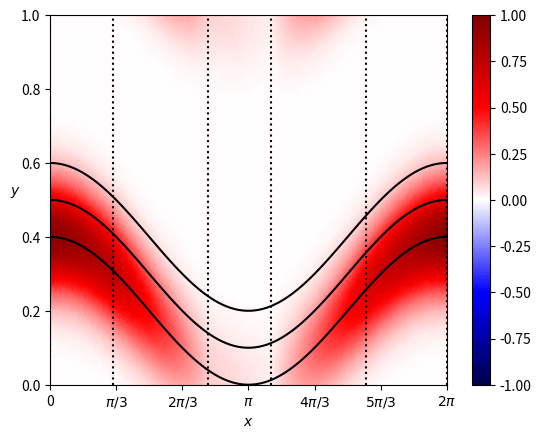

Generate this figure with matplotlib:
# -*- coding: utf-8 -*-
"""
Created on Mon Jun  8 13:47:07 2020

[redacted]
"""

from scipy.special import roots_legendre
import scipy.integrate
import scipy.sparse as sp
import scipy.sparse.linalg as sp_la
import numpy as np
import matplotlib as mpl
import matplotlib.pyplot as plt
import matplotlib.animation as animation

def mapping(points, x=0., theta=False, deriv=False):
    A = 0.2
    phase = -np.pi/2
    if deriv:
        return A*np.cos(points[:,0] - phase)
    elif theta:
        return np.arctan(A*np.cos(points[:,0] - phase))
    else:
        offsets = points[:,1] - A*np.sin(points[:,0] - phase)
        return (A*np.sin(x - phase) + offsets) % 1 % 1

# mapping(np.array([[9*np.pi/6, 0.1]]), 4*np.pi/3)

def f(points):
    return np.repeat(0., len(points))

##### uniform grid spacing
# NX = 5  # number of planes
# NY = 20 # number of grid divisions on plane
# nodeX = 2*np.pi*np.arange(NX+1)/NX

Nquad = 20
ndim = 2

##### non-uniform X spacing
nodeX = np.array([0., 1, 2.5, 3.5, 5, 2*np.pi])
NX = len(nodeX) - 1
NY = 20
nodeY = np.tile(np.linspace(0, 1, NY+1), NX).reshape(NX,-1)

nNodes = NX*NY

dx = nodeX[1:]-nodeX[0:-1]
dy = nodeY[:,1:]-nodeY[:,:-1]

# velocity = np.array([1., 0.])
velocity = np.array([1., 0.03183098861837907])
# velocity = np.array([0., 0.])

D_a = 0.
D_i = 0.
theta = np.pi/4
diffusivity = D_a*np.array([[np.cos(theta)**2, np.sin(theta)*np.cos(theta)],
                            [np.sin(theta)*np.cos(theta), np.sin(theta)**2]])
diffusivity += D_i*np.eye(2)

arcLengths = np.array([scipy.integrate.quad(lambda x: 
    np.sqrt(1 + mapping(np.array([[x,0]]), deriv=True)**2),
    nodeX[i], nodeX[i+1])[0] for i in range(NX)])

dt = 0.01
# nSteps = int(np.rint(np.sum(dx[0:3])/dt))
nSteps = int(np.pi/dt)

# ##### generate quadrature points
# offsets, weights = roots_legendre(Nquad)
# offsets = [offsets * np.pi / NX, offsets / (2*NY)]
# weights = [weights * np.pi / NX, weights / (2*NY)]
# quads = ( np.indices([1, NY], dtype='float').T.reshape(-1, ndim) + 0.5 ) \
#       * [2*np.pi/NX, 1/NY]
# quadWeights = np.repeat(1., len(quads))
# for i in range(ndim):
#     quads = np.concatenate( [quads + 
#         offset*np.eye(ndim)[i] for offset in offsets[i]] )
#     quadWeights = np.concatenate(
#         [quadWeights * weight for weight in weights[i]] )

##### pre-allocate arrays for stiffness matrix triplets
nEntries = (2*ndim)**2
nQuads = NY*Nquad**2
nMaxEntries = nEntries * nQuads * NX
Kdata = np.zeros(nMaxEntries)
Adata = np.zeros(nMaxEntries)
Mdata = np.zeros(nMaxEntries)
row_ind = np.zeros(nMaxEntries, dtype='int')
col_ind = np.zeros(nMaxEntries, dtype='int')
b = np.zeros(nNodes)

# offsets_old, weights_old = roots_legendre(Nquad)
# offsets_old = [offsets_old * np.pi / NX, offsets_old / (2*NY)]
# weights_old = [weights_old * np.pi / NX, weights_old / (2*NY)]
# quads_old = ( np.indices([1, NY], dtype='float').T.reshape(-1, ndim) + 0.5 ) \
#       * [2*np.pi/NX, 1/NY]
# quadWeights_old = np.repeat(1., len(quads_old))
# for i in range(ndim):
#     quads_old = np.concatenate( [quads_old + 
#         offset*np.eye(ndim)[i] for offset in offsets_old[i]] )
#     quadWeights_old = np.concatenate(
#         [quadWeights_old * weight for weight in weights_old[i]] )

# phiX_old = quads_old[:,0] / (2*np.pi/NX)
# Kdata_old = np.zeros(nMaxEntries)
# Adata_old = np.zeros(nMaxEntries)
# Mdata_old = np.zeros(nMaxEntries)
# row_ind_old = np.zeros(nMaxEntries, dtype='int')
# col_ind_old = np.zeros(nMaxEntries, dtype='int')

##### compute spatial discretizaton
index = 0
for iPlane in range(NX):
    ##### generate quadrature points
    offsets, weights = roots_legendre(Nquad)
    offsets = [offsets * dx[iPlane] / 2, offsets / (2*NY)]
    weights = [weights * dx[iPlane] / 2, weights / (2*NY)]
    quads = ( np.indices([1, NY], dtype='float').T.reshape(-1, ndim) + 0.5 ) \
          * [dx[iPlane], 1/NY]
    quadWeights = np.repeat(1., len(quads))
    for i in range(ndim):
        quads = np.concatenate( 
            [quads + offset*np.eye(ndim)[i] for offset in offsets[i]] )
        quadWeights = np.concatenate(
            [quadWeights * weight for weight in weights[i]] )
    phiX = quads[:,0] / dx[iPlane]
    mapL = mapping(quads + [nodeX[iPlane], 0], nodeX[iPlane])
    mapR = mapping(quads + [nodeX[iPlane], 0], nodeX[iPlane+1])
    indL = (np.searchsorted(nodeY[iPlane], mapL, side='right') - 1) % NY
    indR = (np.searchsorted(nodeY[(iPlane+1) % NX], mapR, side='right') - 1)%NY
    phiLY = (mapL - nodeY[iPlane][indL]) / dy[0][indL]
    phiRY = (mapR - nodeY[iPlane][indR]) / dy[0][indR]
    
    # mapL_old = mapping(quads_old + [iPlane*2*np.pi/NX, 0], iPlane * 2*np.pi/NX)
    # mapR_old = mapping(quads_old + [iPlane*2*np.pi/NX, 0], (iPlane+1) * 2*np.pi/NX)
    # indL_old = (mapL_old // (1/NY)).astype('int')
    # indR_old = (mapR_old // (1/NY)).astype('int')
    # phiLY_old = (mapL_old - indL_old/NY) * NY
    # phiRY_old = (mapR_old - indR_old/NY) * NY
    # assert np.allclose(mapL, mapL_old)
    # assert np.allclose(mapR, mapR_old)
    # assert np.allclose(indL, indL_old)
    # assert np.allclose(indR, indR_old)
    # assert np.allclose(phiLY, phiLY_old)
    # assert np.allclose(phiRY, phiRY_old)
    # assert np.allclose(offsets, offsets_old)
    # assert np.allclose(weights, weights_old)
    # assert np.allclose(quads, quads_old)
    # assert np.allclose(quadWeights, quadWeights_old)
    # grad_old = np.array([[-1/arcLengths[iPlane]], [-NY]])
    # grads = np.tile(grad_old, nQuads).T
    
    grad = np.array([-1/arcLengths[iPlane], -1/dy[0][0]])
    for iQ, quad in enumerate(quads):
        phis = np.array([[(1-phiLY[iQ]), (1-phiX[iQ])],
                         [  phiLY[iQ]  , (1-phiX[iQ])],
                         [(1-phiRY[iQ]),   phiX[iQ]  ],
                         [  phiRY[iQ]  ,   phiX[iQ]  ]])
        
        # phis_old = np.array([[(1-phiLY_old[iQ]), (1-phiX_old[iQ])],
        #                      [  phiLY_old[iQ]  , (1-phiX_old[iQ])],
        #                      [(1-phiRY_old[iQ]),   phiX_old[iQ]  ],
        #                      [  phiRY_old[iQ]  ,   phiX_old[iQ]  ]])
        # assert np.allclose(phis, phis_old)
        
        gradphis = np.vstack((grad          , grad * [1, -1], 
                              grad * [-1, 1], grad * [-1, -1])) * phis
        phis = np.prod(phis, axis=1)
        indices = np.array([indL[iQ] + NY*iPlane,
                           (indL[iQ]+1) % NY + NY*iPlane,
                           (indR[iQ] + NY*(iPlane+1)) % nNodes,
                           ((indR[iQ]+1) % NY + NY*(iPlane+1)) % nNodes])
        Kdata[index:index+nEntries] = quadWeights[iQ] * \
                np.ravel( gradphis @ (diffusivity @ gradphis.T) )
        Adata[index:index+nEntries] = ( quadWeights[iQ] *
            np.outer(phis, np.dot(gradphis, velocity)).ravel() )
        Mdata[index:index+nEntries] = quadWeights[iQ] * \
            np.outer(phis, phis).ravel()
        row_ind[index:index+nEntries] = np.repeat(indices, 2*ndim)
        col_ind[index:index+nEntries] = np.tile(indices, 2*ndim)
        
        # gradphis_old = np.vstack((grads[iQ]          , grads[iQ] * [1, -1], 
        #                           grads[iQ] * [-1, 1], grads[iQ] * [-1, -1])) * phis_old
        # phis_old = np.prod(phis_old, axis=1)
        # indices_old = np.array([indL_old[iQ] + NY*iPlane,
        #                        (indL_old[iQ]+1) % NY + NY*iPlane,
        #                        (indR_old[iQ] + NY*(iPlane+1)) % nNodes,
        #                        ((indR_old[iQ]+1) % NY + NY*(iPlane+1)) % nNodes])
        # Kdata_old[index:index+nEntries] = quadWeights_old[iQ] * \
        #         np.ravel( gradphis_old @ (diffusivity @ gradphis_old.T) )
        # Adata_old[index:index+nEntries] = ( quadWeights_old[iQ] *
        #     np.outer(np.dot(gradphis_old, velocity), phis_old).ravel() )
        # Mdata_old[index:index+nEntries] = quadWeights_old[iQ] * \
        #     np.outer(phis_old, phis_old).ravel()
        # row_ind_old[index:index+nEntries] = np.repeat(indices_old, 2*ndim)
        # col_ind_old[index:index+nEntries] = np.tile(indices_old, 2*ndim)
        # assert np.allclose(phis, phis_old)
        # assert np.allclose(gradphis, gradphis_old)
        # assert np.allclose(indices, indices_old)
        # assert np.allclose(Kdata, Kdata_old)
        # assert np.allclose(Adata, Adata_old)
        # assert np.allclose(Mdata, Mdata_old)
        # assert np.allclose(row_ind, row_ind_old)
        # assert np.allclose(col_ind, col_ind_old)
        
        index += nEntries
#         b[indices] += f(quad) * phis * quadWeights[iQ]
K = sp.csr_matrix( (Kdata, (row_ind, col_ind)), shape=(nNodes, nNodes) )
A = sp.csr_matrix( (Adata, (row_ind, col_ind)), shape=(nNodes, nNodes) )
M = sp.csr_matrix( (Mdata, (row_ind, col_ind)), shape=(nNodes, nNodes) )

# Backward-Euler
M /= dt
K = M + K + A

#set initial conditions
u = np.zeros(nNodes)
# u[[8,46,60,70,71,92,93]] = 1
# Amplitude = 1.0
# rx = np.pi
ry = 0.4
# sigmax = 1.
sigmay = 0.1
for ix in range(NX):
    for iy in range(NY):
        px = nodeX[ix]
        py = mapping(np.array([[px, nodeY[ix][iy]]]), 0)
        # u[ix*NY + iy] = Amplitude*np.exp( -0.5*( ((px - rx)/sigmax)**2
        #                     + ((py - ry)/sigmay)**2 ) ) # Gaussian
        u[ix*NY + iy] = (0.5*np.sin(px + np.pi/2) + 0.5) * np.exp( -0.5*( ((py - ry)/sigmay)**2 ) )

# minMax = np.empty((nSteps+1, 2))
# minMax[0] = [0., 1.]
dudt = np.zeros(nNodes)
betas = np.array([0.25, 1/3, 0.5, 1])

def step(nSteps=1):
    global u, K, M
    for i in range(nSteps):
        # uTemp = u
        # for beta in betas:
        #     dudt, info = sp_la.lgmres(M, A @ uTemp, x0=dudt, tol=1e-10, atol=1e-10)
        #     # self.dudt = sp_la.spsolve(self.M, self.KA@uTemp)
        #     uTemp = u + beta * dt * dudt
        #     if (info != 0):
        #         print(f'solution failed with error code: {info}')
        # u = uTemp
        u, info = sp_la.lgmres(K, M @ u, u, tol=1e-10, atol=1e-10) # Backward-Euler
        # minMax[i+1] = [np.min(u), np.max(u)]

# generate plotting points
nx = 20
ny = 3
nPoints = nx*(NY*ny + 1)
phiPlot = np.empty((nPoints*NX + NY*ny + 1, 4))
indPlot = np.empty((nPoints*NX + NY*ny + 1, 4), dtype='int')
X = np.empty(0)
for iPlane in range(NX):
    points = np.indices((nx, NY*ny + 1), dtype='float').reshape(ndim, -1).T \
           * [dx[iPlane]/nx, 1/(NY*ny)]
    X = np.append(X, points[:,0] + nodeX[iPlane])
    phiX = points[:,0] / dx[iPlane]
    mapL = mapping(points + [nodeX[iPlane], 0], nodeX[iPlane])
    mapR = mapping(points + [nodeX[iPlane], 0], nodeX[iPlane+1])
    indL = (np.searchsorted(nodeY[iPlane], mapL, side='right') - 1) % NY
    indR = (np.searchsorted(nodeY[(iPlane+1) % NX], mapR, side='right') - 1)%NY
    phiLY = (mapL - nodeY[iPlane][indL]) / dy[0][indL]
    phiRY = (mapR - nodeY[iPlane][indR]) / dy[0][indR]
    for iP, point in enumerate(points):
        phiPlot[iPlane*nPoints + iP] = [
            (1-phiLY[iP]) * (1-phiX[iP]), phiLY[iP] * (1-phiX[iP]),
            (1-phiRY[iP]) * phiX[iP]    , phiRY[iP] * phiX[iP] ]
        indPlot[iPlane*nPoints + iP] = [
            indL[iP] + NY*iPlane,
            (indL[iP]+1) % NY + NY*iPlane,
            (indR[iP] + NY*(iPlane+1)) % nNodes,
            ((indR[iP]+1) % NY + NY*(iPlane+1)) % nNodes ]

phiPlot[iPlane*nPoints + iP + 1:] = phiPlot[0:NY*ny + 1]
indPlot[iPlane*nPoints + iP + 1:] = indPlot[0:NY*ny + 1]

X = np.append(X, [2*np.pi*np.ones(NY*ny + 1)])
Y = np.concatenate([np.tile(points[:,1], NX), points[0:NY*ny + 1,1]])
U = np.sum(phiPlot * u[indPlot], axis=1)

# maxAbsU = np.max(np.abs(U))
maxAbsU = 1.

def init_plot():
    global field, fig, ax, X, Y, U, maxAbsU
    fig, ax = plt.subplots()
    field = ax.tripcolor(X, Y, U, shading='gouraud'
                         ,cmap='seismic', vmin=-maxAbsU, vmax=maxAbsU
                         )
    # tri = mpl.tri.Triangulation(X,Y)
    # ax.triplot(tri, 'r-', lw=1)
    x = np.linspace(0, 2*np.pi, 100)
    for yi in [0.4, 0.5, 0.6]:
        ax.plot(x, [mapping(np.array([[0, yi]]), i) for i in x], 'k')
    for xi in nodeX:
        ax.plot([xi, xi], [0, 1], 'k:')
    # ax.plot(X[np.argmax(U)], Y[np.argmax(U)],  'g+', markersize=10)
    plt.colorbar(field)
    plt.xlabel(r'$x$')
    plt.ylabel(r'$y$', rotation=0)
    plt.xticks(np.linspace(0, 2*np.pi, 7), 
        ['0',r'$\pi/3$',r'$2\pi/3$',r'$\pi$',r'$4\pi/3$',r'$5\pi/3$',r'$2\pi$'])
    plt.margins(0,0)
    return [field]

# step(nSteps)
U = np.sum(phiPlot * u[indPlot], axis=1)
init_plot()

# field = ax.tripcolor(X, Y, U, shading='gouraud'
#                           ,cmap='seismic', vmin=-maxAbsU, vmax=maxAbsU
#                           )

def animate(i):
    global field, U, u, phiPlot, indPlot
    step(1)
    U = np.sum(phiPlot * u[indPlot], axis=1)
    field.set_array(U)
    return [field]

ani = animation.FuncAnimation(
    fig, animate, frames=nSteps, interval=15)

# ani.save('movie.mp4', writer='ffmpeg', dpi=200)

print(f'nSteps = {nSteps}')
print(f'max(u) = {np.max(u)}')
print(f'min(u) = {np.min(u)}')